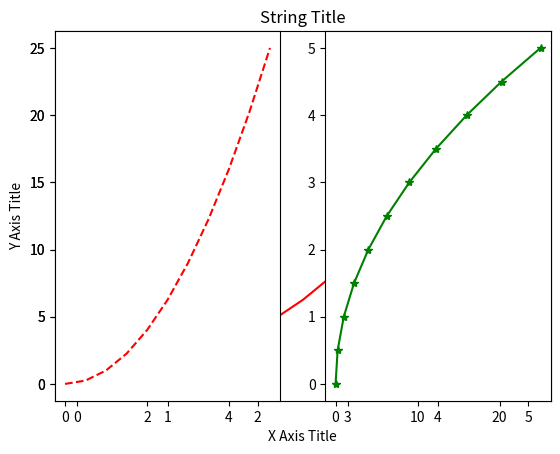
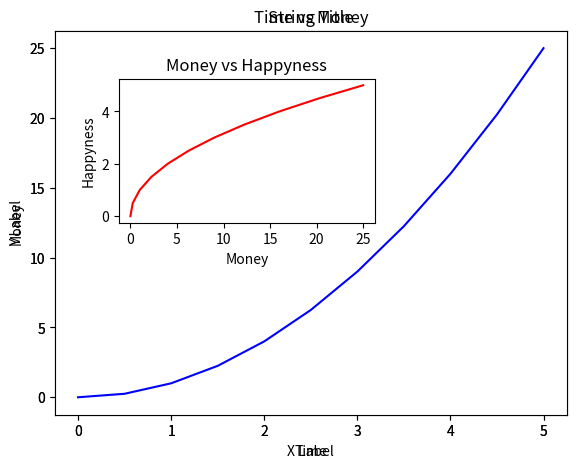
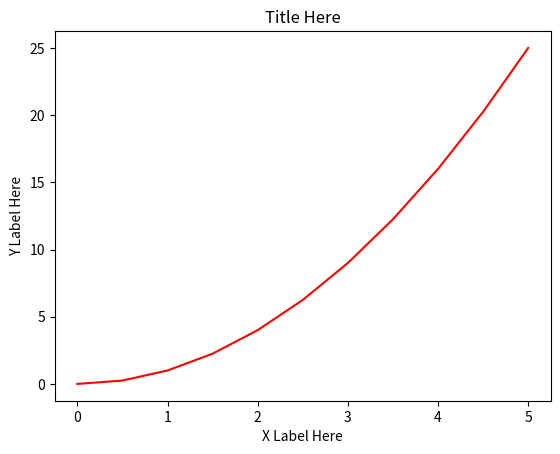
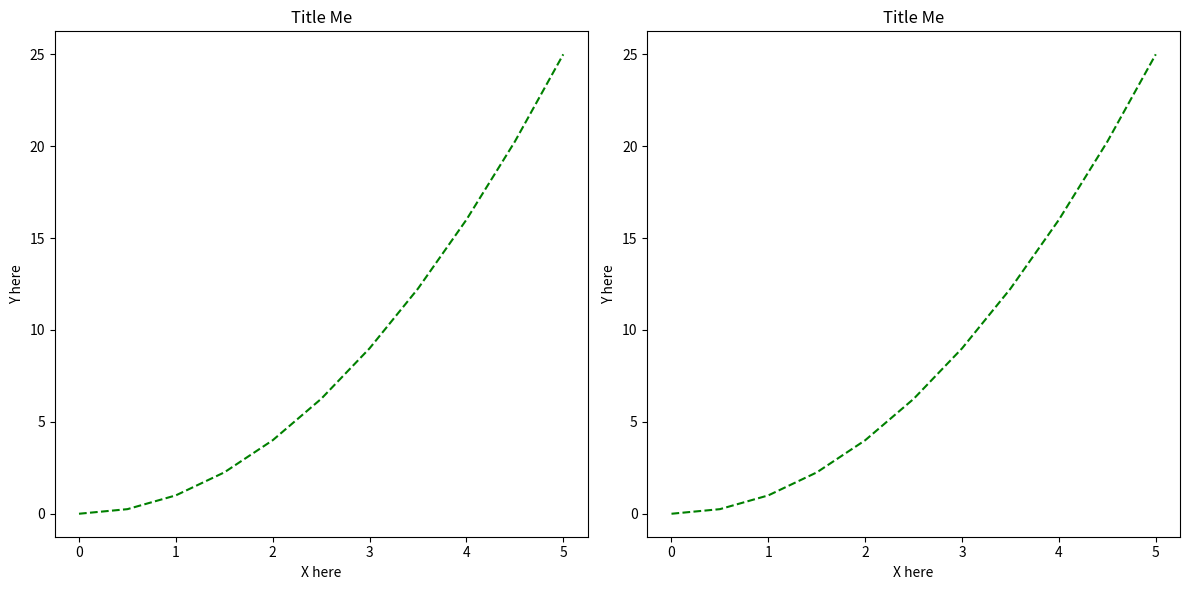
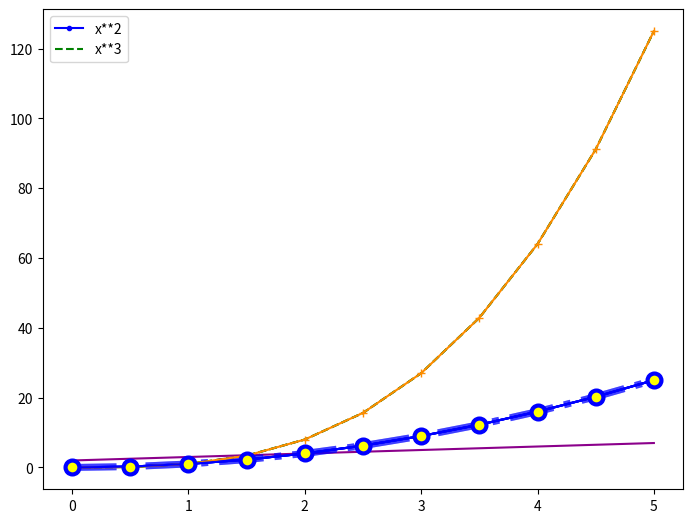

The matplotlib source for these figures, in order: (Note: this script raises an exception after producing the figures.)
import matplotlib.pyplot as plt
import numpy as np

x = np.linspace(0, 5, 11)
y = x ** 2

print('X\n', x)
print('Y\n', y)

# Plot out the x and y coordinates
plt.plot(x, y, 'r') # 'r' is the color red
plt.xlabel('X Axis Title')
plt.ylabel('Y Axis Title')
plt.title('String Title')
plt.show()

# creating multiplots on same canvas
# plt.subplot(nrows, ncols, plot_number)
# you can even plot both subplots on the same plot_number
plt.subplot(1,2,1)
plt.plot(x, y, 'r--')

plt.subplot(1,2,2)
plt.plot(y, x, 'g*-')

###############

# Object Oriented Method
# Create a figure first. Synonym to a canvas
fig = plt.figure()

# Add set of axes to figure
# Think of axes as size and position of the space where you're plotting
axes = fig.add_axes([0.1,0.1,0.8,0.8])   # Left, bottom, width, height (range 0 to 1)

# plot on that set of axes
axes.plot(x,y,'b')
axes.set_xlabel('X Label')
axes.set_ylabel('Y Label')
axes.set_title('String Title')
plt.show()

# Now create 2 axes and plot them on the same figure
axes1 = fig.add_axes([0.1,0.1,0.8,0.8])
axes2 = fig.add_axes([0.2,0.5,0.4,0.3])

# Larger Axes 1
axes1.plot(x,y,'b')
axes1.set_xlabel('Time')
axes1.set_ylabel('Money')
axes1.set_title('Time vs Money')

# Smaller Axes 2
axes2.plot(y,x,'r')
axes2.set_xlabel('Money')
axes2.set_ylabel('Happyness')
axes2.set_title('Money vs Happyness')

#############

# Subplots Object, which act as a more automatic axis manager
fig, axes = plt.subplots()

# Use the Axes object to add details to the plot
axes.plot(x,y,'r')
axes.set_xlabel('X Label Here')
axes.set_ylabel('Y Label Here')
axes.set_title('Title Here')

# You can specify the number of rows and columns when creating the subplots() object
# Empty canvas of 1 by 2 subplots
# figsize is a tuple of the width and height of the figure in inches
# dpi is the dots-per-inch (pixel per inch), kind of like size
fig, axes = plt.subplots(figsize=(12,6), dpi=100, nrows=1, ncols=2)

# Axes is actually an array of axes to plot on
# Thus you can iterate through it and set details for multiple arrays with a few loops
for ax in axes:
    ax.plot(x, y, 'g--')
    ax.set_xlabel('X here')
    ax.set_ylabel('Y here')
    ax.set_title('Title Me')

# Method to adjust the positions of the axes to avoid overlap
plt.tight_layout()
plt.show()

############

# Saving a figure in either PNG, JPG, EPS, SVG, PGF and PDF.
# Note, do not run plt.show() before fig.savefig()
fig.savefig("filename.png", dpi=200)

# Legends http://matplotlib.org/users/legend_guide.html#legend-location
fig = plt.figure()

ax = fig.add_axes([0,0,1,1])

ax.plot(x, x**2, 'b.-', label='x**2')
ax.plot(x, x**3, 'g--', label='x**3')
ax.legend()

ax.legend(loc=1) # upper right corner
ax.legend(loc=2) # upper left corner
ax.legend(loc=3) # lower left corner
ax.legend(loc=4) # lower right corner

# Most common to choose
ax.legend(loc=0) # let matplotlib decide the optimal location

##########

# Formatting
# Color can be set with the MatLab like syntax
ax.plot(x, x**2, 'b.-', label='X Squared')
ax.plot(x, x**3, 'g--', label='X Cubed')

# Or Color can be set with the color=parameter
ax.plot(x, x**2, color="blue", alpha=0.5, label='X Squared')   # half-transparent
ax.plot(x, x+2, color="#8B008B")   # RGB hex code

# Linewidth (lw) and Linestyle (ls)
# possible linestype options ‘-‘, ‘–’, ‘-.’, ‘:’, ‘steps’
ax.plot(x, x**2, color="blue", alpha=0.5, linewidth=5, linestyle='-.', label='X Squared')
ax.plot(x, x**2, color="blue", alpha=0.5, lw=5, ls='-.', label='X Squared')

# Marker
# possible marker symbols: marker = '+', 'o', '*', 's', ',', '.', '1', '2', '3', '4', ...
ax.plot(x, x**2, color="blue", label='X Squared', marker='o', markersize=10,)
ax.plot(x, x**3, color="#FF8C00", label='X Cubed', marker='+')
ax.plot(x, x**2, color="blue", label='X Squared', marker='o', markersize=10,
        markerfacecolor='yellow', markeredgewidth=3)

#############

# Plot range and axes sizing
fig, axes = plt.subplot(1, 3, figsize=(12,6))

axes[0].plot(x, x**2, x, x**3)
axes[0].set_title("default axes ranges")

axes[1].plot(x, x**2, x, x**3)
axes[1].axis('tight')
axes[1].set_title("tight axes")

axes[2].plot(x, x**2, x, x**3)
axes[2].set_ylim([0, 60])
axes[2].set_xlim([2, 5])
axes[2].set_title('custom title range')

# http://www.matplotlib.org - The project web page for matplotlib.
# https://github.com/matplotlib/matplotlib - The source code for matplotlib.
# http://matplotlib.org/gallery.html - A large gallery showcaseing various types of plots matplotlib can create. Highly recommended!
# http://www.loria.fr/~rougier/teaching/matplotlib - A good matplotlib tutorial.
# http://scipy-lectures.github.io/matplotlib/matplotlib.html - Another good matplotlib reference.